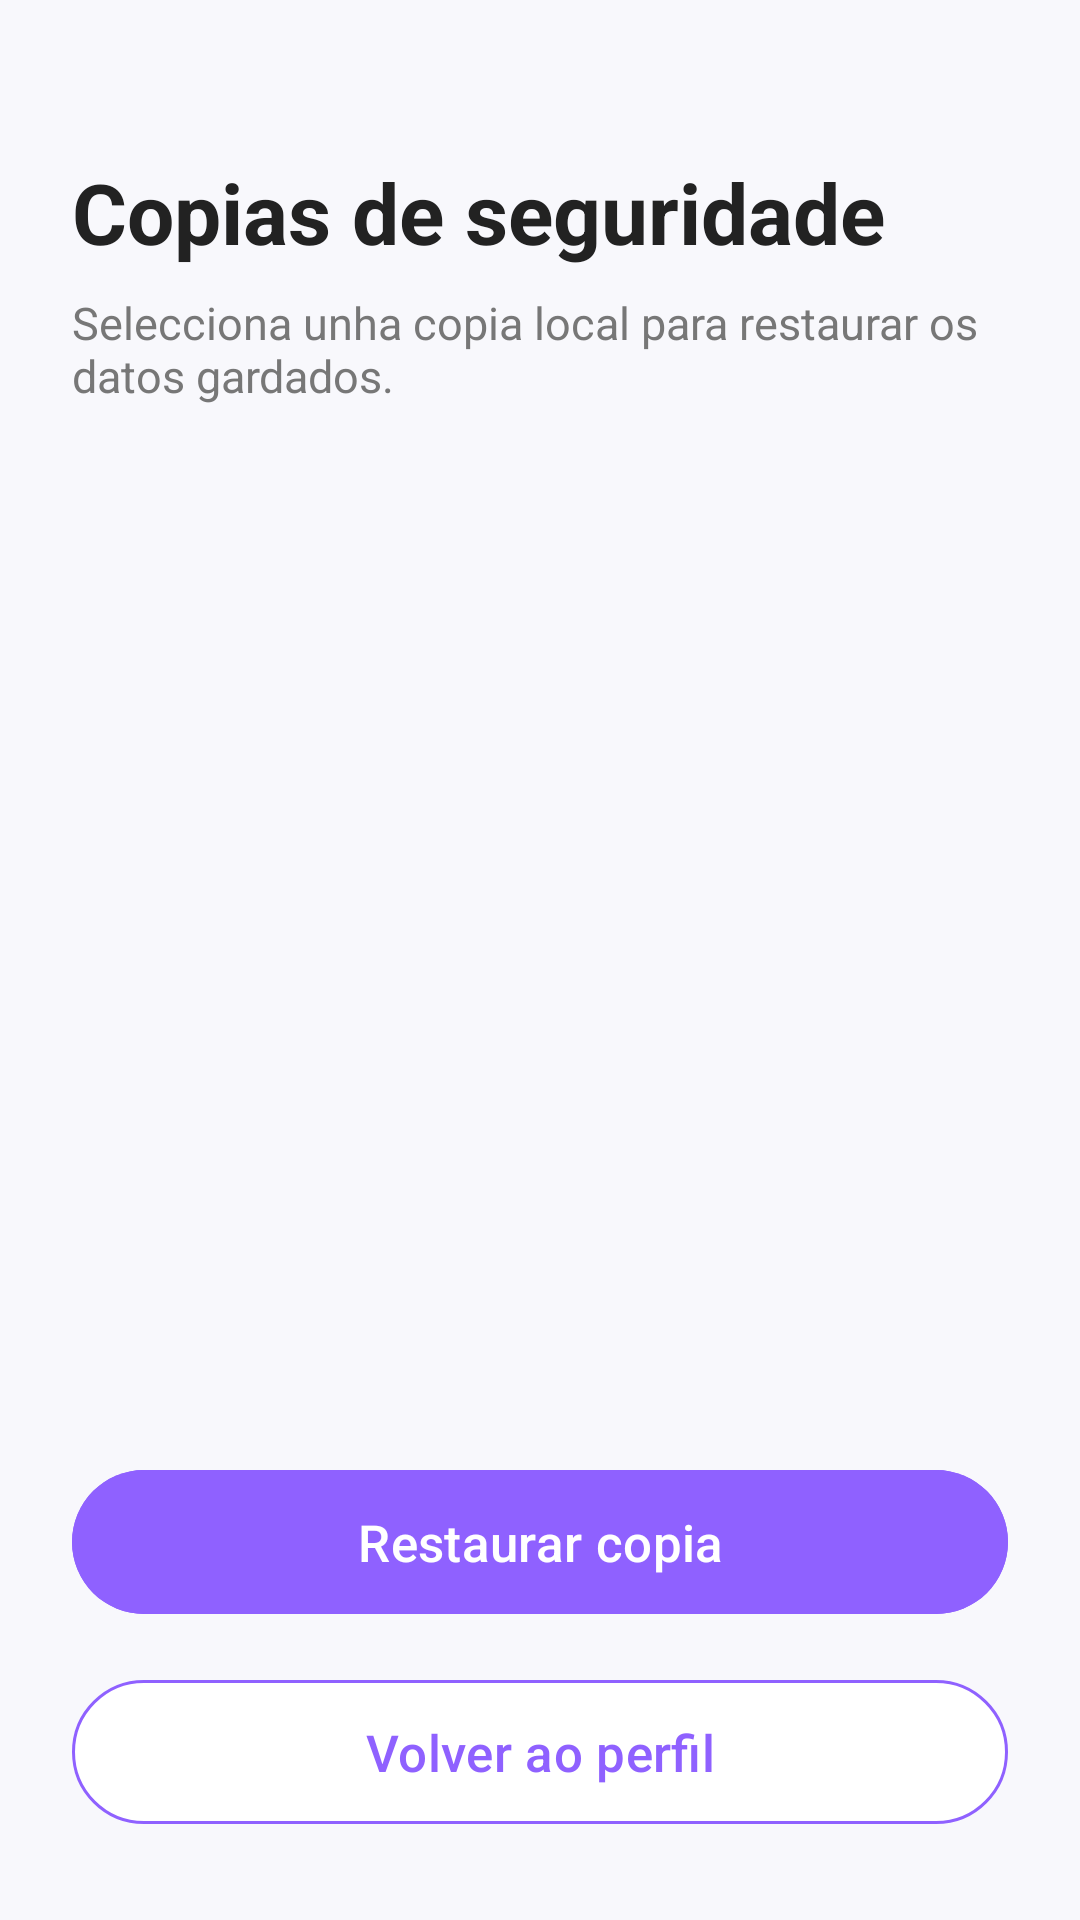

Here is an Android app screen rendered from its layout file. Give the layout XML and the strings, colors and styles it references.
<!-- AndroidManifest.xml: application theme Theme.PetCare -->
<!-- res/layout/activity_backups.xml -->
<?xml version="1.0" encoding="utf-8"?>
<androidx.constraintlayout.widget.ConstraintLayout
    android:id="@+id/mainBackups"
    xmlns:android="http://schemas.android.com/apk/res/android"
    xmlns:app="http://schemas.android.com/apk/res-auto"
    android:layout_width="match_parent"
    android:layout_height="match_parent"
    android:background="#F8F8FC">

    <TextView
        android:id="@+id/tvTituloBackups"
        android:layout_width="wrap_content"
        android:layout_height="wrap_content"
        android:layout_marginStart="24dp"
        android:layout_marginTop="52dp"
        android:text="Copias de seguridade"
        android:textColor="#222222"
        android:textSize="28sp"
        android:textStyle="bold"
        app:layout_constraintTop_toTopOf="parent"
        app:layout_constraintStart_toStartOf="parent" />

    <TextView
        android:id="@+id/tvSubtituloBackups"
        android:layout_width="0dp"
        android:layout_height="wrap_content"
        android:layout_marginStart="24dp"
        android:layout_marginTop="8dp"
        android:layout_marginEnd="24dp"
        android:text="Selecciona unha copia local para restaurar os datos gardados."
        android:textColor="#777777"
        android:textSize="15sp"
        app:layout_constraintTop_toBottomOf="@id/tvTituloBackups"
        app:layout_constraintStart_toStartOf="parent"
        app:layout_constraintEnd_toEndOf="parent" />

    <ScrollView
        android:id="@+id/scrollBackups"
        android:layout_width="0dp"
        android:layout_height="0dp"
        android:layout_marginStart="24dp"
        android:layout_marginTop="24dp"
        android:layout_marginEnd="24dp"
        android:layout_marginBottom="18dp"
        app:layout_constraintTop_toBottomOf="@id/tvSubtituloBackups"
        app:layout_constraintBottom_toTopOf="@id/btnRestaurarBackup"
        app:layout_constraintStart_toStartOf="parent"
        app:layout_constraintEnd_toEndOf="parent">

        <LinearLayout
            android:id="@+id/contenedorBackups"
            android:layout_width="match_parent"
            android:layout_height="wrap_content"
            android:orientation="vertical" />

    </ScrollView>

    <TextView
        android:id="@+id/txtSinBackups"
        android:layout_width="0dp"
        android:layout_height="wrap_content"
        android:layout_marginStart="34dp"
        android:layout_marginEnd="34dp"
        android:text="Aínda non hai copias locais dispoñibles."
        android:textAlignment="center"
        android:textColor="#777777"
        android:textSize="16sp"
        android:visibility="gone"
        app:layout_constraintTop_toTopOf="@id/scrollBackups"
        app:layout_constraintBottom_toBottomOf="@id/scrollBackups"
        app:layout_constraintStart_toStartOf="parent"
        app:layout_constraintEnd_toEndOf="parent" />

    <com.google.android.material.button.MaterialButton
        android:id="@+id/btnRestaurarBackup"
        android:layout_width="0dp"
        android:layout_height="56dp"
        android:layout_marginStart="24dp"
        android:layout_marginEnd="24dp"
        android:layout_marginBottom="14dp"
        android:backgroundTint="#8F61FF"
        android:enabled="false"
        android:text="Restaurar copia"
        android:textAllCaps="false"
        android:textColor="@android:color/white"
        android:textSize="17sp"
        app:cornerRadius="28dp"
        app:layout_constraintBottom_toTopOf="@id/btnVolverPerfil"
        app:layout_constraintStart_toStartOf="parent"
        app:layout_constraintEnd_toEndOf="parent" />

    <com.google.android.material.button.MaterialButton
        android:id="@+id/btnVolverPerfil"
        android:layout_width="0dp"
        android:layout_height="56dp"
        android:layout_marginStart="24dp"
        android:layout_marginEnd="24dp"
        android:layout_marginBottom="28dp"
        android:backgroundTint="#FFFFFF"
        android:text="Volver ao perfil"
        android:textAllCaps="false"
        android:textColor="#8F61FF"
        android:textSize="17sp"
        app:cornerRadius="28dp"
        app:strokeColor="#8F61FF"
        app:strokeWidth="1dp"
        app:layout_constraintBottom_toBottomOf="parent"
        app:layout_constraintStart_toStartOf="parent"
        app:layout_constraintEnd_toEndOf="parent" />

</androidx.constraintlayout.widget.ConstraintLayout>
<!-- resources referenced by this layout -->
<resources>
  <style name="Theme.PetCare" parent="Base.Theme.PetCare" />
  <style name="Base.Theme.PetCare" parent="Theme.Material3.DayNight.NoActionBar">
          
          
      </style>
</resources>
